Run: headless pygame with SDL's dummy video driver; simulated clock (each Clock.tick advances the game by its frame time, no real sleeping); random seed 0; keys injected as events and as key.get_pressed() state; no mouse input.
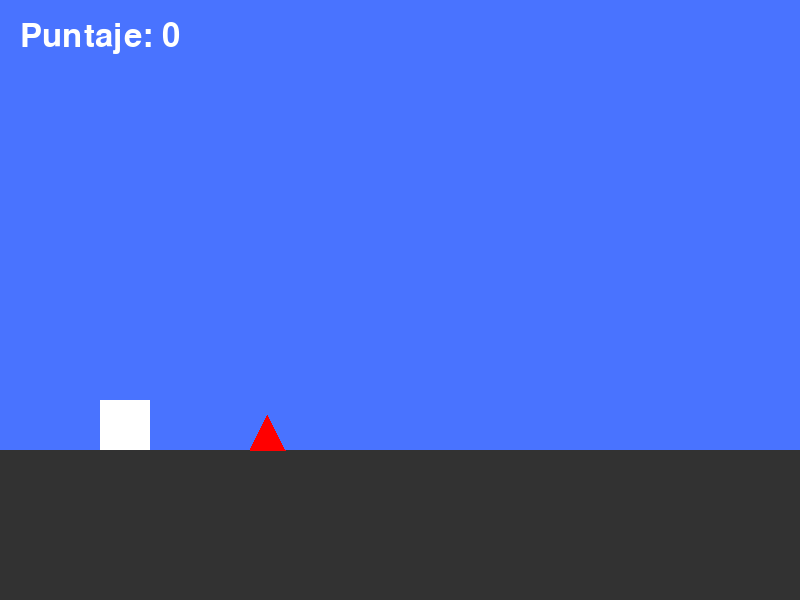
Frame 1 of 4 · flips 1–60 · no input
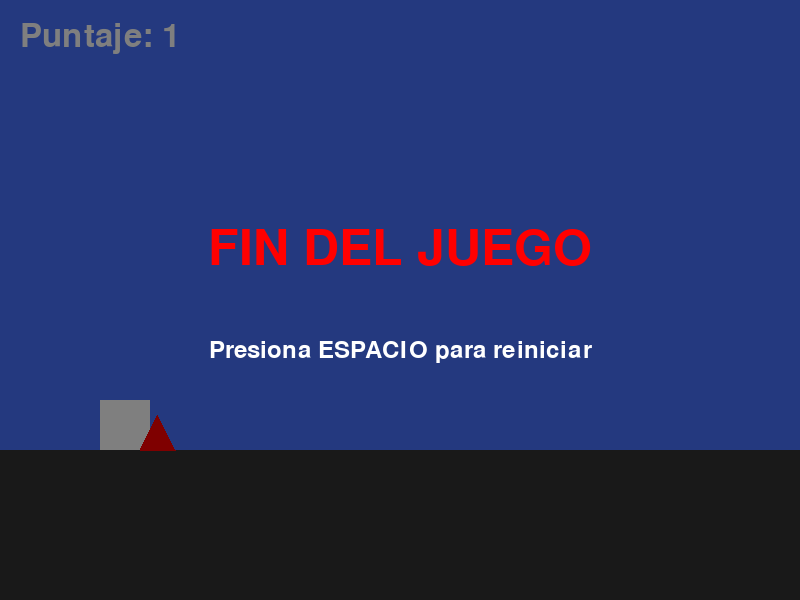
Frame 2 of 4 · flips 61–180 · tapped SPACE, RETURN · held RIGHT (→), D
Frame 3 of 4 · flips 181–300 · held DOWN (↓), S · screen unchanged from frame 2, image omitted
Frame 4 of 4 · flips 301–420 · held LEFT (←), A, UP (↑), W · screen unchanged from frame 3, image omitted

The pygame program that drew these frames:

import pygame

# Inicializando Pygame
pygame.init()

# --- Clases de Objetos del Juego ---

class ObjetoJuego:
    """Clase base simple para todos los objetos del juego."""

    def __init__(self, posicion_x, posicion_y, ancho, alto, color):
        """
        Inicializa un ObjetoJuego.

        Args:
            posicion_x (int): La coordenada X inicial del objeto.
            posicion_y (int): La coordenada Y inicial del objeto.
            ancho (int): El ancho del objeto.
            alto (int): El alto del objeto.
            color (tuple): El color RGB del objeto.
        """
        self.posicion_x = posicion_x
        self.posicion_y = posicion_y
        self.ancho = ancho
        self.alto = alto
        self.color = color
        # pygame.Rect es un objeto muy útil para manejar posiciones y colisiones.
        self.rectangulo_colision = pygame.Rect(posicion_x, posicion_y, ancho, alto)

    def actualizar_rectangulo(self):
        """Actualiza la posición del rectángulo de colisión para que coincida con la posición del objeto."""
        self.rectangulo_colision.x = self.posicion_x
        self.rectangulo_colision.y = self.posicion_y



class ObjetoMovible(ObjetoJuego):
    """Clase base para objetos que se mueven horizontalmente."""

    def __init__(self, posicion_x, posicion_y, ancho, alto, color, velocidad):
        """
        Inicializa un ObjetoMovible.

        Args:
            velocidad (int): La velocidad de movimiento horizontal del objeto.
        """
        super().__init__(posicion_x, posicion_y, ancho, alto, color)
        self.velocidad = velocidad

    def mover_horizontalmente(self):
        """Mueve el objeto horizontalmente restando su velocidad a su posición X."""
        self.posicion_x -= self.velocidad
        self.actualizar_rectangulo()


class Jugador(ObjetoJuego):
    """Clase que representa al jugador (el cuadrado que salta)."""

    def __init__(self, posicion_x, posicion_y, tamano, color, posicion_y_suelo):
        """
        Inicializa el Jugador.

        Args:
            tamano (int): El tamaño del lado del cuadrado del jugador.
            posicion_y_suelo (int): La coordenada Y que representa la altura del suelo.
        """
        super().__init__(posicion_x, posicion_y, tamano, tamano, color)
        self.posicion_y_suelo = posicion_y_suelo
        self.velocidad_y = 0
        self.gravedad = 1
        self.fuerza_salto = -15  # Negativo porque Y disminuye al subir
        self.esta_saltando = False

    def saltar(self):
        """Inicia el salto del jugador si no está ya en el aire."""
        if not self.esta_saltando:
            self.velocidad_y = self.fuerza_salto
            self.esta_saltando = True

    def actualizar(self):
        """Actualiza la física del jugador, aplicando gravedad y movimiento vertical."""
        # Aplicar gravedad: la velocidad_y aumenta, haciendo que el jugador caiga.
        self.velocidad_y = self.gravedad + self.velocidad_y
        self.posicion_y += self.velocidad_y

        # Verificar si el jugador ha tocado el suelo
        if self.posicion_y >= self.posicion_y_suelo:
            self.posicion_y = self.posicion_y_suelo  # Asegurarse de que esté exactamente en el suelo
            self.velocidad_y = 0  # Detener la caída
            self.esta_saltando = False  # Permitir un nuevo salto

        self.actualizar_rectangulo()

    def dibujar(self, pantalla):
        """Dibuja al jugador como un cuadrado."""
        pygame.draw.rect(pantalla, self.color, (self.posicion_x, self.posicion_y, self.ancho, self.alto))


class Suelo(ObjetoMovible):
    """Clase que representa el suelo del juego, que se mueve y se repite."""

    def __init__(self, posicion_x, posicion_y, ancho, alto, color, velocidad, ancho_pantalla):
        """
        Inicializa el Suelo.

        Args:
            ancho_pantalla (int): El ancho total de la pantalla del juego.
        """
        super().__init__(posicion_x, posicion_y, ancho, alto, color, velocidad)
        self.ancho_pantalla = ancho_pantalla

    def actualizar(self):
        """Actualiza la posición del suelo y lo reinicia si sale de la pantalla."""
        self.mover_horizontalmente()

        # Si el suelo se ha movido completamente fuera de la pantalla por la izquierda,
        # lo reseteamos a la posición inicial (0) para crear un efecto de continuidad.
        if self.posicion_x <= -self.ancho_pantalla:
            self.posicion_x = 0
            self.actualizar_rectangulo()

    def dibujar(self, pantalla):
        """
        Dibuja el suelo. Se dibujan dos rectángulos para crear una ilusión de suelo continuo
        mientras uno se mueve fuera de la pantalla y el otro entra.
        """
        pygame.draw.rect(pantalla, self.color, (self.posicion_x, self.posicion_y, self.ancho, self.alto))
        # Dibujar una segunda parte del suelo justo después de la primera
        pygame.draw.rect(
            pantalla, self.color, (self.posicion_x + self.ancho, self.posicion_y, self.ancho, self.alto)
        )


class Obstaculo(ObjetoMovible):
    """Clase para los obstáculos del juego (triángulos o cuadrados)."""

    def __init__(self, posicion_x, posicion_y, tamano, color, velocidad, ancho_pantalla, forma="triangulo"):
        """
        Inicializa un Obstáculo.

        Args:
            tamano (int): El tamaño (lado) del obstáculo.
            forma (str): La forma del obstáculo ("triangulo" o cualquier otra para cuadrado).
        """
        super().__init__(posicion_x, posicion_y, tamano, tamano, color, velocidad)
        self.ancho_pantalla = ancho_pantalla
        self.forma = forma
        self.superado = False  # Indica si el jugador ya pasó este obstáculo
        self.actualizar_rectangulo() # Asegurarse de que el rectángulo se inicialice correctamente

    def actualizar_rectangulo(self):
        """
        Actualiza el rectángulo de colisión del obstáculo.
        Para un triángulo, el 'rect' debe estar en la base para la colisión.
        """
        self.rectangulo_colision.x = self.posicion_x
        if self.forma == "triangulo":
            # Para un triángulo, la parte superior del triángulo (self.y - self.alto) es su punto más alto,
            # pero queremos que la colisión se detecte desde su base en el suelo.
            # Suponiendo que 'self.y' es la base del triángulo y 'self.alto' es la altura del mismo.
            # El rectángulo de colisión para el triángulo se ajusta para su base.
            self.rectangulo_colision.y = self.posicion_y - self.alto
        else:
            self.rectangulo_colision.y = self.posicion_y

    def actualizar(self):
        """Actualiza la posición del obstáculo y lo reinicia si sale de la pantalla."""
        self.mover_horizontalmente()

        # Si el obstáculo se mueve completamente fuera de la pantalla,
        # lo reposicionamos al extremo derecho para que aparezca de nuevo.
        if self.posicion_x < -self.ancho:
            self.posicion_x = self.ancho_pantalla + 50  # Un poco fuera para que no aparezca de golpe
            self.superado = False  # Se marca como no superado para el nuevo ciclo
            self.actualizar_rectangulo()

    def dibujar(self, pantalla):
        """Dibuja el obstáculo según su forma (triángulo o cuadrado)."""
        if self.forma == "triangulo":
            # Define los vértices del triángulo
            vertice_1 = (self.posicion_x, self.posicion_y)  # Base izquierda
            vertice_2 = (self.posicion_x + self.ancho, self.posicion_y)  # Base derecha
            vertice_3 = (self.posicion_x + self.ancho // 2, self.posicion_y - self.alto)  # Vértice superior
            pygame.draw.polygon(pantalla, self.color, [vertice_1, vertice_2, vertice_3])
        else:
            pygame.draw.rect(pantalla, self.color, self.rectangulo_colision)


class InterfazUsuario:
    """Clase para manejar la interfaz de usuario (texto de puntaje, Game Over, etc.)."""

    def __init__(self, tamano_pantalla):
        """
        Inicializa la InterfazUsuario.

        Args:
            tamano_pantalla (tuple): Una tupla (ancho, alto) de la pantalla.
        """
        self.ancho_pantalla, self.alto_pantalla = tamano_pantalla
        # Cargar fuentes para diferentes tamaños de texto
        self.fuente_grande = pygame.font.Font(None, 74)
        self.fuente_pequena = pygame.font.Font(None, 36)
        self.fuente_puntaje = pygame.font.Font(None, 48)

        # Renderizar los textos una vez para optimizar (True para anti-aliasing)
        self.texto_fin_juego = self.fuente_grande.render("FIN DEL JUEGO", True, (255, 0, 0))
        self.texto_ganar = self.fuente_grande.render("¡GANASTE!", True, (0, 255, 0))
        self.texto_reiniciar = self.fuente_pequena.render(
            "Presiona ESPACIO para reiniciar", True, (255, 255, 255)
        )

    def dibujar_fin_juego(self, pantalla):
        """Dibuja la pantalla de "FIN DEL JUEGO" con un overlay semitransparente."""
        # Crea una superficie semitransparente para oscurecer el fondo
        superposicion = pygame.Surface((self.ancho_pantalla, self.alto_pantalla))
        superposicion.set_alpha(128)  # Establece la transparencia (0-255)
        superposicion.fill((0, 0, 0))  # Rellena con negro
        pantalla.blit(superposicion, (0, 0)) # Dibuja el overlay en la pantalla

        # Obtiene los rectángulos de los textos para centrarlos
        rect_fin_juego = self.texto_fin_juego.get_rect(
            center=(self.ancho_pantalla // 2, self.alto_pantalla // 2 - 50)
        )
        rect_reiniciar = self.texto_reiniciar.get_rect(
            center=(self.ancho_pantalla // 2, self.alto_pantalla // 2 + 50)
        )

        # Dibuja los textos en la pantalla
        pantalla.blit(self.texto_fin_juego, rect_fin_juego)
        pantalla.blit(self.texto_reiniciar, rect_reiniciar)

    def dibujar_puntaje(self, pantalla, puntaje):
        """Dibuja el puntaje actual en la parte superior izquierda de la pantalla."""
        texto_puntaje = self.fuente_puntaje.render(f"Puntaje: {puntaje}", True, (255, 255, 255))
        pantalla.blit(texto_puntaje, (20, 20))

    def dibujar_ganar(self, pantalla):
        """Dibuja la pantalla de "¡GANASTE!" con un overlay semitransparente."""
        # Similar a la pantalla de Game Over
        superposicion = pygame.Surface((self.ancho_pantalla, self.alto_pantalla))
        superposicion.set_alpha(128)
        superposicion.fill((0, 0, 0))
        pantalla.blit(superposicion, (0, 0))

        rect_ganar = self.texto_ganar.get_rect(
            center=(self.ancho_pantalla // 2, self.alto_pantalla // 2 - 50)
        )
        rect_reiniciar = self.texto_reiniciar.get_rect(
            center=(self.ancho_pantalla // 2, self.alto_pantalla // 2 + 50)
        )

        pantalla.blit(self.texto_ganar, rect_ganar)
        pantalla.blit(self.texto_reiniciar, rect_reiniciar)


# --- Clase Principal del Juego ---

class Juego:
    """Clase principal que maneja toda la lógica y el estado del juego."""

    def __init__(self):
        """Inicializa la configuración principal del juego."""
        self.tamano_pantalla = (800, 600)
        self.pantalla = pygame.display.set_mode(self.tamano_pantalla)
        pygame.display.set_caption("Geometry Dash") # Establece el título de la ventana
        self.reloj = pygame.time.Clock() # Ayuda a controlar la velocidad de fotogramas

        # Definición de colores útiles en el juego
        self.COLORES = {
            "NEGRO": (0, 0, 0),
            "BLANCO": (255, 255, 255),
            "ROJO": (255, 0, 0),
            "AZUL_CLARO": (73, 115, 255),
            "GRIS_OSCURO": (50, 50, 50),
        }

        self.velocidad_juego = 10
        self.juego_terminado = False # Bandera para saber si el juego ha terminado (Game Over)
        self.juego_ganado = False    # Bandera para saber si el jugador ha ganado
        self.ejecutando = True       # Bandera principal del bucle del juego
        self.puntaje = 0

        self.inicializar_objetos_juego()
        self.interfaz_usuario = InterfazUsuario(self.tamano_pantalla)

    def inicializar_objetos_juego(self):
        """Inicializa o reinicializa todos los objetos que participan en el juego."""
        altura_suelo = 150
        posicion_y_suelo = self.tamano_pantalla[1] - altura_suelo

        tamano_jugador = 50
        # La posición Y del jugador es la del suelo menos su tamaño para que esté "sobre" el suelo
        posicion_y_jugador_suelo = posicion_y_suelo - tamano_jugador
        self.jugador = Jugador(
            100, posicion_y_jugador_suelo, tamano_jugador, self.COLORES["BLANCO"], posicion_y_jugador_suelo
        )

        self.suelo = Suelo(
            0,
            posicion_y_suelo,
            self.tamano_pantalla[0], # El ancho del suelo es el de la pantalla
            altura_suelo,
            self.COLORES["GRIS_OSCURO"],
            self.velocidad_juego,
            self.tamano_pantalla[0],
        )

        tamano_obstaculo = 35
        self.obstaculo = Obstaculo(
            self.tamano_pantalla[0] + 50, # Iniciar el obstáculo un poco fuera de la pantalla
            posicion_y_suelo, # La base del obstáculo está en la posición Y del suelo
            tamano_obstaculo,
            self.COLORES["ROJO"],
            self.velocidad_juego,
            self.tamano_pantalla[0],
            forma="triangulo", # Podemos especificar la forma aquí
        )

    def manejar_eventos(self):
        """Maneja todos los eventos de entrada del usuario, como cerrar la ventana o presionar teclas."""
        for evento in pygame.event.get():
            if evento.type == pygame.QUIT:
                self.ejecutando = False # Si el usuario cierra la ventana, se detiene el juego

            if evento.type == pygame.KEYDOWN:
                if evento.key == pygame.K_SPACE:
                    # Si el juego no ha terminado ni se ha ganado, el espacio hace que el jugador salte.
                    # Si el juego ha terminado o se ha ganado, el espacio lo reinicia.
                    if not self.juego_terminado and not self.juego_ganado:
                        self.jugador.saltar()
                    elif self.juego_terminado or self.juego_ganado:
                        self.reiniciar_juego()

    def reiniciar_juego(self):
        """Restablece el estado del juego a sus valores iniciales para empezar una nueva partida."""
        self.juego_terminado = False
        self.juego_ganado = False
        self.puntaje = 0
        self.inicializar_objetos_juego() # Reinicializa las posiciones de los objetos

    def actualizar_logica_juego(self):
        """Actualiza el estado de todos los objetos del juego y la lógica de colisiones/puntaje."""
        if not self.juego_terminado and not self.juego_ganado:
            self.jugador.actualizar()
            self.suelo.actualizar()
            self.obstaculo.actualizar()

            # Lógica para incrementar el puntaje cuando el jugador pasa un obstáculo
            if (
                not self.obstaculo.superado # Solo si el obstáculo no ha sido superado antes
                and self.jugador.posicion_x > self.obstaculo.posicion_x + self.obstaculo.ancho
            ):
                self.obstaculo.superado = True # Marca el obstáculo como superado
                self.puntaje += 1

                if self.puntaje >= 10: # Condición de victoria
                    self.juego_ganado = True

            # Detección de colisiones entre el jugador y el obstáculo
            if self.jugador.rectangulo_colision.colliderect(self.obstaculo.rectangulo_colision):
                self.juego_terminado = True # Si hay colisión, el juego termina

    def dibujar_todo(self):
        """Dibuja todos los elementos gráficos en la pantalla en cada fotograma."""
        self.pantalla.fill(self.COLORES["AZUL_CLARO"]) # Rellena el fondo con el color del cielo

        # Dibuja los objetos del juego
        self.jugador.dibujar(self.pantalla)
        self.suelo.dibujar(self.pantalla)
        self.obstaculo.dibujar(self.pantalla)

        # Dibuja el puntaje
        self.interfaz_usuario.dibujar_puntaje(self.pantalla, self.puntaje)

        # Si el juego ha terminado o se ha ganado, dibuja las pantallas correspondientes
        if self.juego_terminado:
            self.interfaz_usuario.dibujar_fin_juego(self.pantalla)
        elif self.juego_ganado:
            self.interfaz_usuario.dibujar_ganar(self.pantalla)

    def ejecutar(self):
        """Bucle principal del juego. Aquí se gestiona el flujo de eventos, actualizaciones y dibujos."""
        while self.ejecutando:
            self.manejar_eventos()        # Procesa las entradas del usuario
            self.actualizar_logica_juego() # Actualiza el estado del juego
            self.dibujar_todo()            # Dibuja los elementos en pantalla

            pygame.display.flip()       # Actualiza la pantalla completa para mostrar los cambios
            self.reloj.tick(60)         # Limita la velocidad de fotogramas a 60 FPS

        pygame.quit() # Cuando el bucle termina, cierra Pygame
        print("Juego cerrado exitosamente")


# Ejecutar el juego si el script se ejecuta directamente
if __name__ == "__main__":
    juego = Juego()
    juego.ejecutar()
